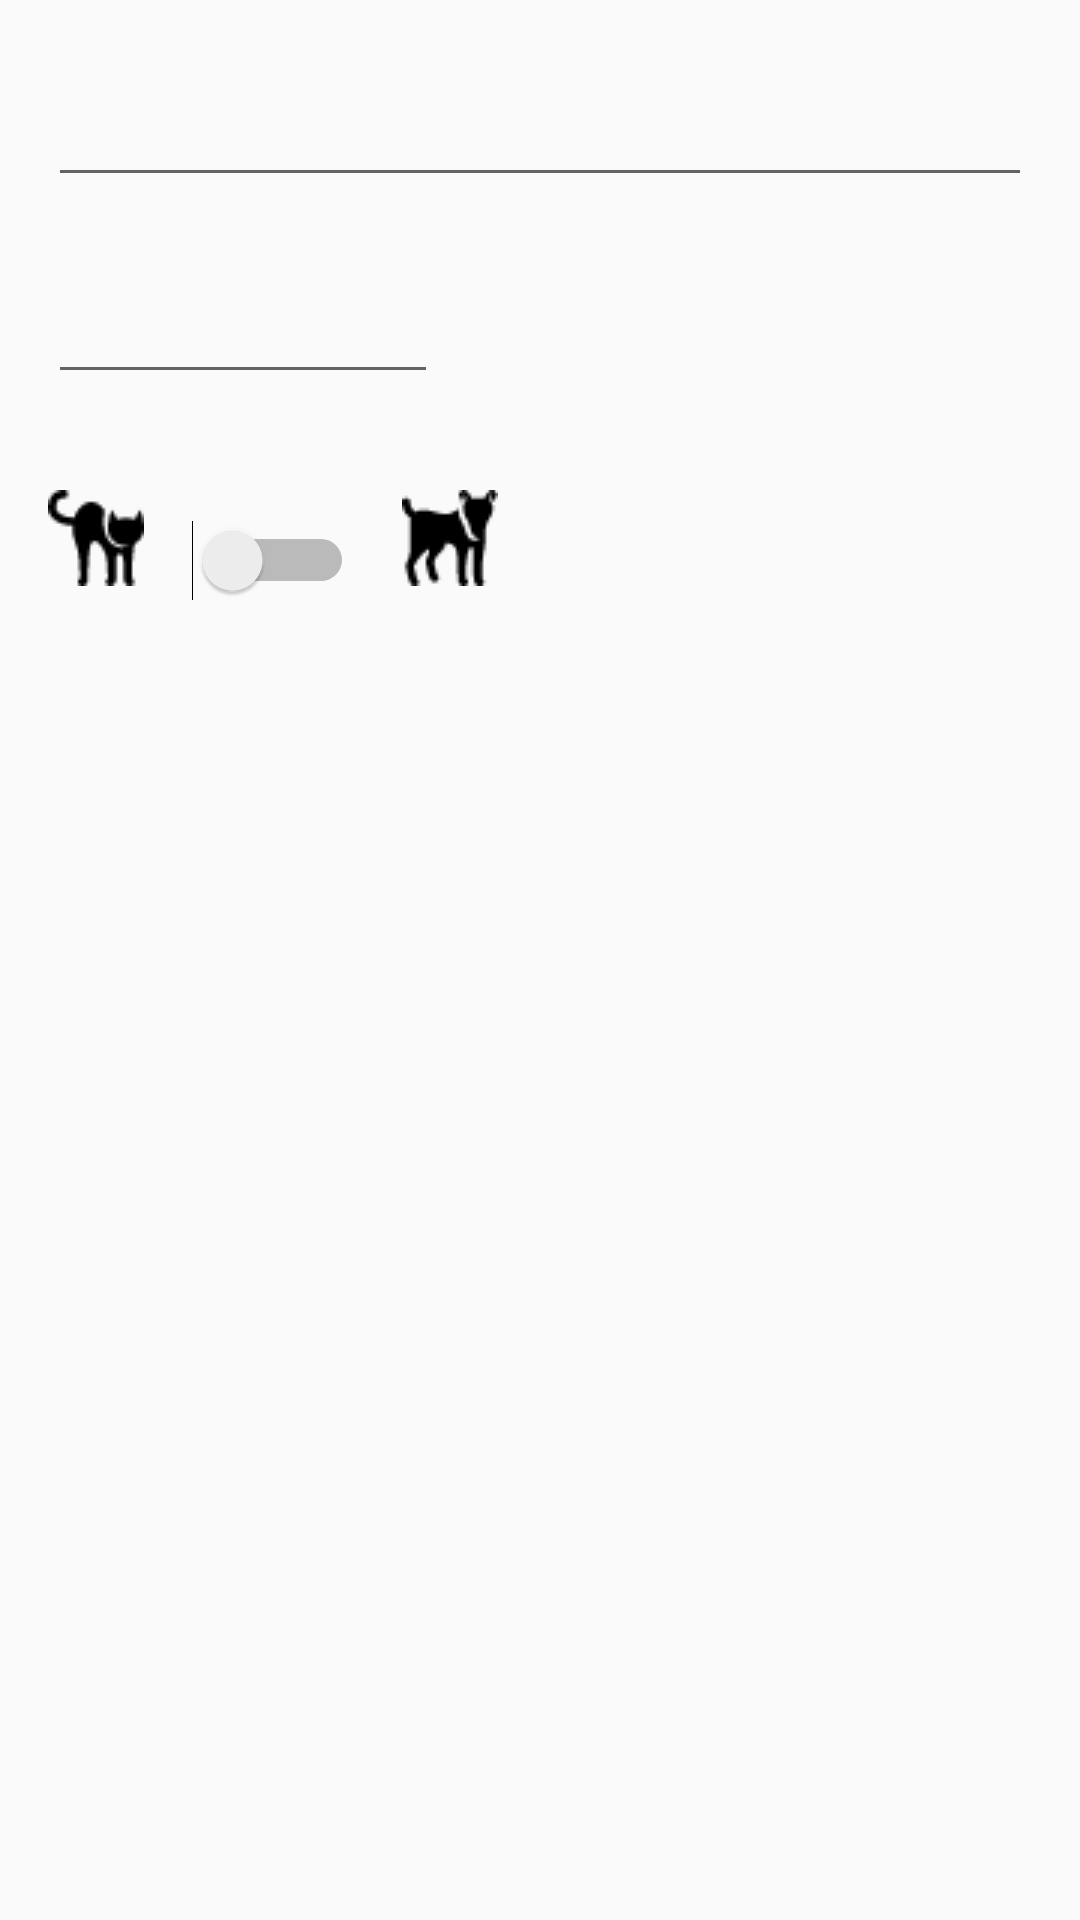

Layout XML and referenced resources for this Android screen:
<!-- AndroidManifest.xml: application theme AppTheme -->
<!-- res/layout/dialog_pet.xml -->
<?xml version="1.0" encoding="utf-8"?>
<ScrollView xmlns:android="http://schemas.android.com/apk/res/android"
    android:layout_width="match_parent"
    android:layout_height="wrap_content"
    android:orientation="vertical">

    <RelativeLayout
        android:layout_width="match_parent"
        android:layout_height="wrap_content">

        <android.support.design.widget.TextInputLayout
            android:id="@+id/tilDialogTaskTitle1"
            android:layout_width="match_parent"
            android:layout_height="wrap_content"
            android:layout_marginLeft="16dp"
            android:layout_marginRight="16dp"
            android:layout_marginTop="16dp">

            <EditText
                android:inputType="textCapSentences|text"
                android:layout_width="match_parent"
                android:layout_height="wrap_content"
                android:textSize="16sp" />
        </android.support.design.widget.TextInputLayout>


        <android.support.design.widget.TextInputLayout
            android:id="@+id/tilDialogTaskDate1"
            android:layout_width="130dp"
            android:layout_height="wrap_content"
            android:layout_below="@+id/tilDialogTaskTitle1"
            android:layout_marginTop="16dp"
            android:layout_marginLeft="16dp"
            android:layout_marginBottom="16dp">

            <EditText
                android:layout_width="match_parent"
                android:layout_height="wrap_content"
                android:textSize="16sp"
                android:inputType="none"
                android:focusableInTouchMode="false"
                android:cursorVisible="false"
                android:focusable="false"
                android:selectAllOnFocus="false" />

        </android.support.design.widget.TextInputLayout>


        <TableLayout
            android:layout_width="match_parent"
            android:layout_height="match_parent"
            android:layout_margin="16dp"

            android:layout_below="@id/tilDialogTaskDate1">

            <TableRow
                android:layout_width="match_parent"
                android:layout_height="match_parent">

                <ImageView
                    android:layout_width="wrap_content"
                    android:layout_height="wrap_content"
                    android:id="@+id/imageView2"
                    android:src="@drawable/cat32" />

                <Switch
                    android:layout_width="wrap_content"
                    android:layout_height="wrap_content"
                    android:id="@+id/swPetType"
                    android:textOff="@string/cat"
                    android:textOn="@string/dog"

                    android:layout_marginLeft="16dp"
                    android:layout_marginRight="16dp"
                    android:layout_marginTop="10dp" />

                <ImageView

                    android:layout_width="wrap_content"

                    android:layout_height="wrap_content"
                    android:id="@+id/imageView"

                    android:src="@drawable/dog32" />
            </TableRow>

        </TableLayout>


    </RelativeLayout>

</ScrollView>
<!-- resources referenced by this layout -->
<resources>
  <!-- drawable cat32: png bitmap (drawable, 688 bytes) -->
  <!-- drawable dog32: png bitmap (drawable, 723 bytes) -->
  <string name="cat">Кот</string>
  <string name="dog">Собака</string>
  <style name="AppTheme" parent="Theme.AppCompat.Light.NoActionBar">
  
          <item name="colorPrimary">@color/colorPrimary</item>
          <item name="colorPrimaryDark">@color/colorPrimaryDark</item>
          <item name="colorAccent">@color/colorAccent</item>
          <item name="actionOverflowButtonStyle">@style/ActionButtonOverflow</item>
      </style>
  <color name="colorPrimary">#009688</color>
  <color name="colorPrimaryDark">#00796B</color>
  <color name="colorAccent">#00796B</color>
  <style name="ActionButtonOverflow" parent="android:style/Widget.Holo.Light.ActionButton.Overflow">
          <item name="android:src">@drawable/ic_more_vert_white_24dp</item>
      </style>
</resources>
